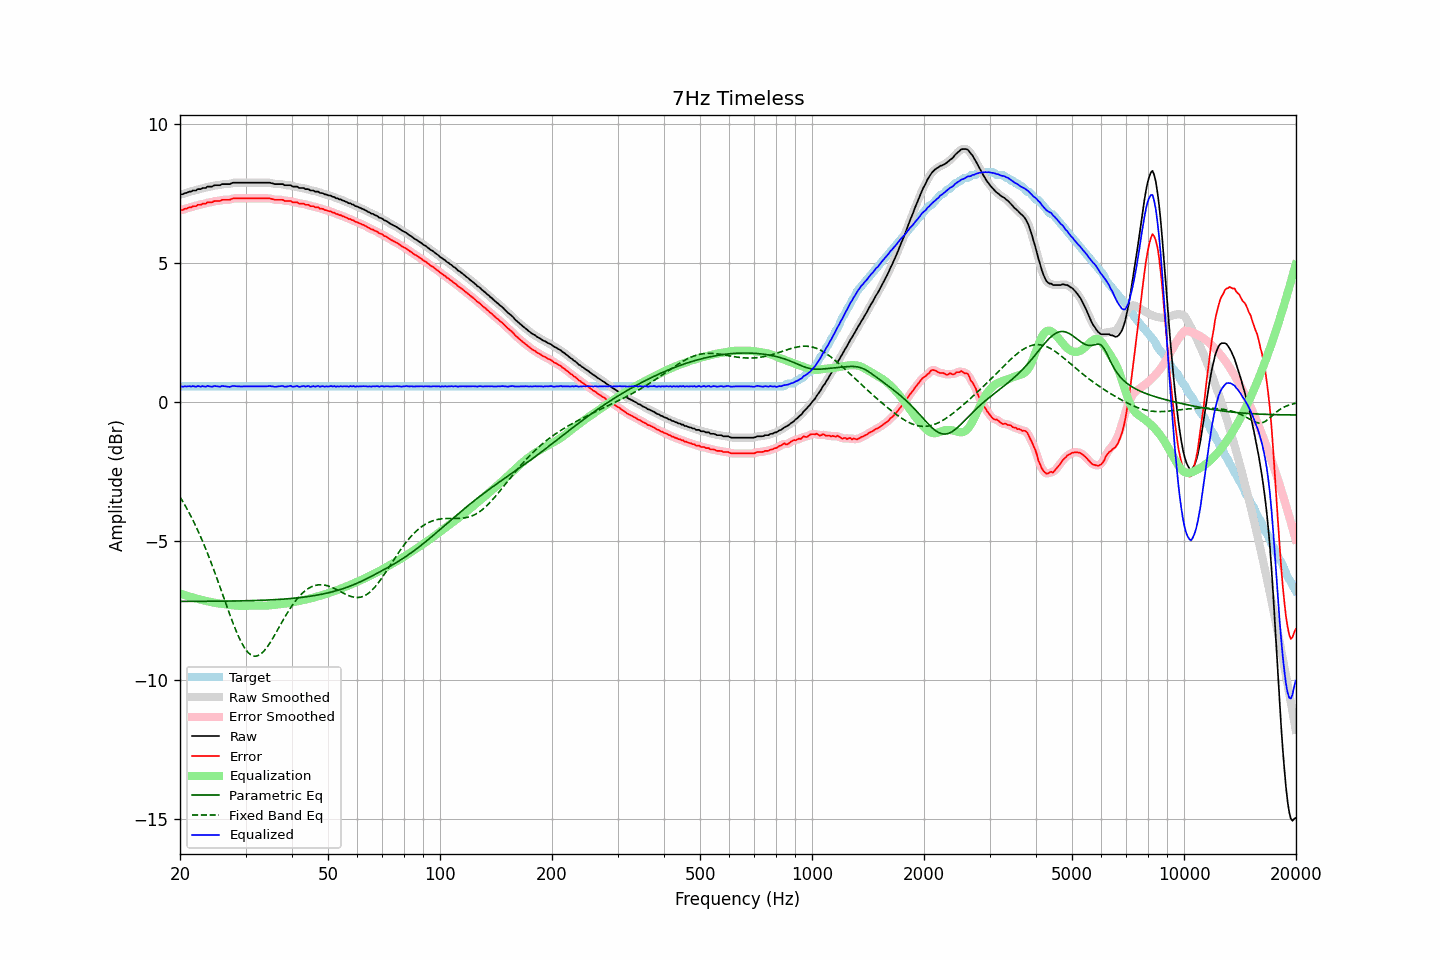

Source data for this figure (header and first rows):
frequency, raw, error, smoothed, error_smoothed, equalization, parametric_eq, fixed_band_eq, equalized_raw, equalized_smoothed, target
20.00, 7.47, 6.90, 7.46, 6.90, -6.89, -7.17, -3.41, 0.58, 0.57, 0.56
20.20, 7.47, 6.90, 7.47, 6.91, -6.91, -7.17, -3.51, 0.56, 0.56, 0.56
20.40, 7.48, 6.91, 7.49, 6.92, -6.93, -7.17, -3.60, 0.55, 0.56, 0.56
20.61, 7.52, 6.95, 7.50, 6.94, -6.95, -7.17, -3.70, 0.57, 0.56, 0.56
20.81, 7.52, 6.95, 7.53, 6.96, -6.96, -7.17, -3.80, 0.56, 0.57, 0.56
21.02, 7.55, 6.98, 7.55, 6.98, -6.98, -7.17, -3.91, 0.57, 0.57, 0.56
21.23, 7.57, 7.00, 7.56, 7.00, -7.00, -7.17, -4.02, 0.57, 0.57, 0.56
21.44, 7.57, 7.00, 7.58, 7.02, -7.01, -7.17, -4.13, 0.56, 0.57, 0.56
21.66, 7.61, 7.04, 7.59, 7.03, -7.03, -7.17, -4.24, 0.58, 0.56, 0.56
21.87, 7.61, 7.04, 7.61, 7.04, -7.05, -7.17, -4.36, 0.56, 0.56, 0.56
22.09, 7.61, 7.04, 7.63, 7.06, -7.06, -7.17, -4.48, 0.55, 0.57, 0.56
22.31, 7.66, 7.09, 7.64, 7.07, -7.08, -7.17, -4.61, 0.58, 0.56, 0.56
22.54, 7.66, 7.09, 7.66, 7.09, -7.09, -7.17, -4.74, 0.57, 0.57, 0.56
22.76, 7.66, 7.09, 7.68, 7.11, -7.11, -7.17, -4.87, 0.55, 0.57, 0.56
22.99, 7.70, 7.13, 7.68, 7.12, -7.12, -7.17, -5.00, 0.58, 0.56, 0.56
23.22, 7.70, 7.13, 7.70, 7.13, -7.14, -7.17, -5.14, 0.56, 0.56, 0.56
23.45, 7.70, 7.13, 7.72, 7.15, -7.15, -7.17, -5.28, 0.55, 0.57, 0.56
23.69, 7.75, 7.18, 7.73, 7.17, -7.17, -7.17, -5.42, 0.58, 0.57, 0.56
23.92, 7.75, 7.18, 7.74, 7.18, -7.18, -7.17, -5.57, 0.57, 0.56, 0.56
24.16, 7.75, 7.18, 7.75, 7.19, -7.19, -7.17, -5.72, 0.56, 0.56, 0.56
24.40, 7.75, 7.18, 7.76, 7.20, -7.20, -7.17, -5.87, 0.55, 0.56, 0.56
24.65, 7.79, 7.22, 7.78, 7.21, -7.21, -7.16, -6.03, 0.58, 0.57, 0.56
24.89, 7.80, 7.23, 7.79, 7.23, -7.22, -7.16, -6.18, 0.58, 0.57, 0.56
25.14, 7.80, 7.23, 7.80, 7.23, -7.23, -7.16, -6.35, 0.57, 0.56, 0.56
25.39, 7.80, 7.23, 7.80, 7.24, -7.24, -7.16, -6.51, 0.56, 0.56, 0.56
25.65, 7.80, 7.23, 7.81, 7.25, -7.25, -7.16, -6.67, 0.55, 0.56, 0.56
25.91, 7.84, 7.27, 7.83, 7.26, -7.26, -7.16, -6.83, 0.58, 0.57, 0.56
26.16, 7.84, 7.27, 7.84, 7.27, -7.26, -7.16, -7.00, 0.58, 0.57, 0.56
26.43, 7.84, 7.27, 7.84, 7.28, -7.27, -7.16, -7.16, 0.57, 0.57, 0.56
26.69, 7.84, 7.27, 7.84, 7.27, -7.28, -7.16, -7.32, 0.56, 0.56, 0.56
26.96, 7.84, 7.27, 7.84, 7.27, -7.29, -7.16, -7.49, 0.55, 0.55, 0.56
27.23, 7.84, 7.27, 7.85, 7.29, -7.30, -7.16, -7.64, 0.54, 0.55, 0.56
27.50, 7.87, 7.30, 7.87, 7.30, -7.30, -7.16, -7.80, 0.57, 0.56, 0.56
27.77, 7.89, 7.32, 7.88, 7.32, -7.31, -7.16, -7.95, 0.58, 0.57, 0.56
28.05, 7.89, 7.32, 7.89, 7.33, -7.31, -7.16, -8.10, 0.57, 0.58, 0.56
28.33, 7.89, 7.32, 7.89, 7.33, -7.32, -7.15, -8.24, 0.57, 0.57, 0.56
28.62, 7.89, 7.32, 7.89, 7.32, -7.32, -7.15, -8.38, 0.56, 0.56, 0.56
28.90, 7.89, 7.32, 7.89, 7.32, -7.33, -7.15, -8.50, 0.56, 0.56, 0.56
29.19, 7.89, 7.32, 7.89, 7.32, -7.33, -7.15, -8.62, 0.56, 0.56, 0.56
29.48, 7.89, 7.32, 7.89, 7.32, -7.33, -7.15, -8.73, 0.56, 0.56, 0.56
29.78, 7.89, 7.32, 7.89, 7.32, -7.32, -7.15, -8.83, 0.56, 0.56, 0.56
30.08, 7.89, 7.32, 7.89, 7.32, -7.32, -7.15, -8.91, 0.56, 0.56, 0.56
30.38, 7.89, 7.32, 7.89, 7.32, -7.32, -7.15, -8.99, 0.56, 0.56, 0.56
30.68, 7.89, 7.32, 7.89, 7.32, -7.32, -7.14, -9.04, 0.56, 0.56, 0.56
30.99, 7.89, 7.32, 7.89, 7.32, -7.32, -7.14, -9.09, 0.56, 0.56, 0.56
31.30, 7.89, 7.32, 7.89, 7.32, -7.32, -7.14, -9.12, 0.56, 0.56, 0.56
31.61, 7.89, 7.32, 7.89, 7.32, -7.32, -7.14, -9.14, 0.56, 0.56, 0.56
31.93, 7.89, 7.32, 7.89, 7.32, -7.32, -7.14, -9.14, 0.56, 0.56, 0.56
32.24, 7.89, 7.32, 7.89, 7.32, -7.32, -7.14, -9.13, 0.56, 0.56, 0.56
32.57, 7.89, 7.32, 7.89, 7.32, -7.32, -7.13, -9.10, 0.56, 0.56, 0.56
32.89, 7.89, 7.32, 7.89, 7.32, -7.33, -7.13, -9.07, 0.56, 0.56, 0.56
33.22, 7.89, 7.32, 7.89, 7.32, -7.33, -7.13, -9.02, 0.56, 0.56, 0.56
33.55, 7.89, 7.32, 7.89, 7.32, -7.33, -7.13, -8.97, 0.56, 0.56, 0.56
33.89, 7.89, 7.32, 7.89, 7.32, -7.33, -7.12, -8.90, 0.56, 0.56, 0.56
34.23, 7.89, 7.32, 7.89, 7.33, -7.32, -7.12, -8.83, 0.57, 0.57, 0.56
34.57, 7.89, 7.32, 7.89, 7.32, -7.32, -7.12, -8.75, 0.57, 0.57, 0.56
34.92, 7.89, 7.32, 7.88, 7.32, -7.31, -7.12, -8.66, 0.58, 0.57, 0.56
35.27, 7.87, 7.30, 7.87, 7.31, -7.30, -7.11, -8.56, 0.57, 0.57, 0.56
35.62, 7.86, 7.29, 7.86, 7.29, -7.30, -7.11, -8.47, 0.56, 0.56, 0.56
35.97, 7.84, 7.27, 7.84, 7.28, -7.29, -7.11, -8.37, 0.55, 0.55, 0.56
... 635 more rows
